Run: headless pygame with SDL's dummy video driver; simulated clock (each Clock.tick advances the game by its frame time, no real sleeping); random seed 0; keys injected as events and as key.get_pressed() state; no mouse input.
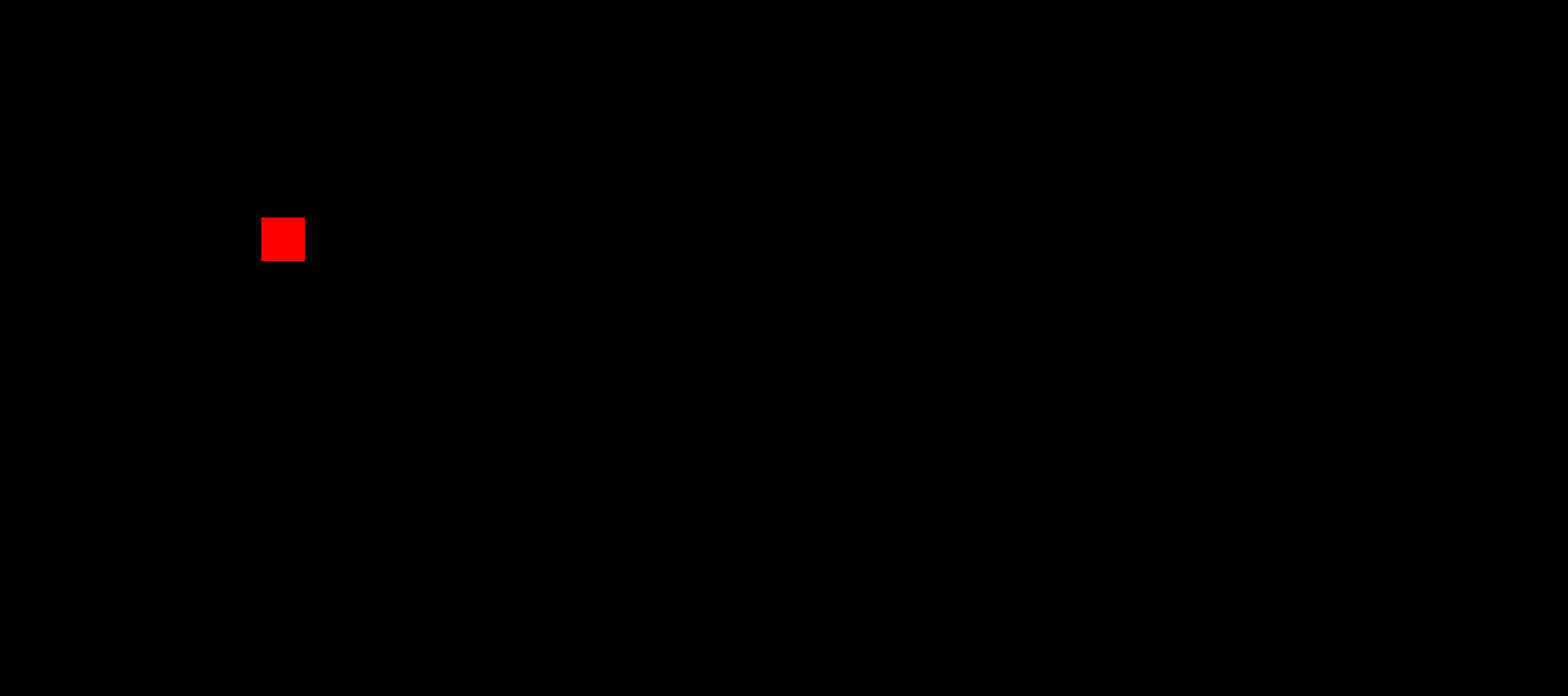
Frame 1 of 4 · flips 1–60 · no input
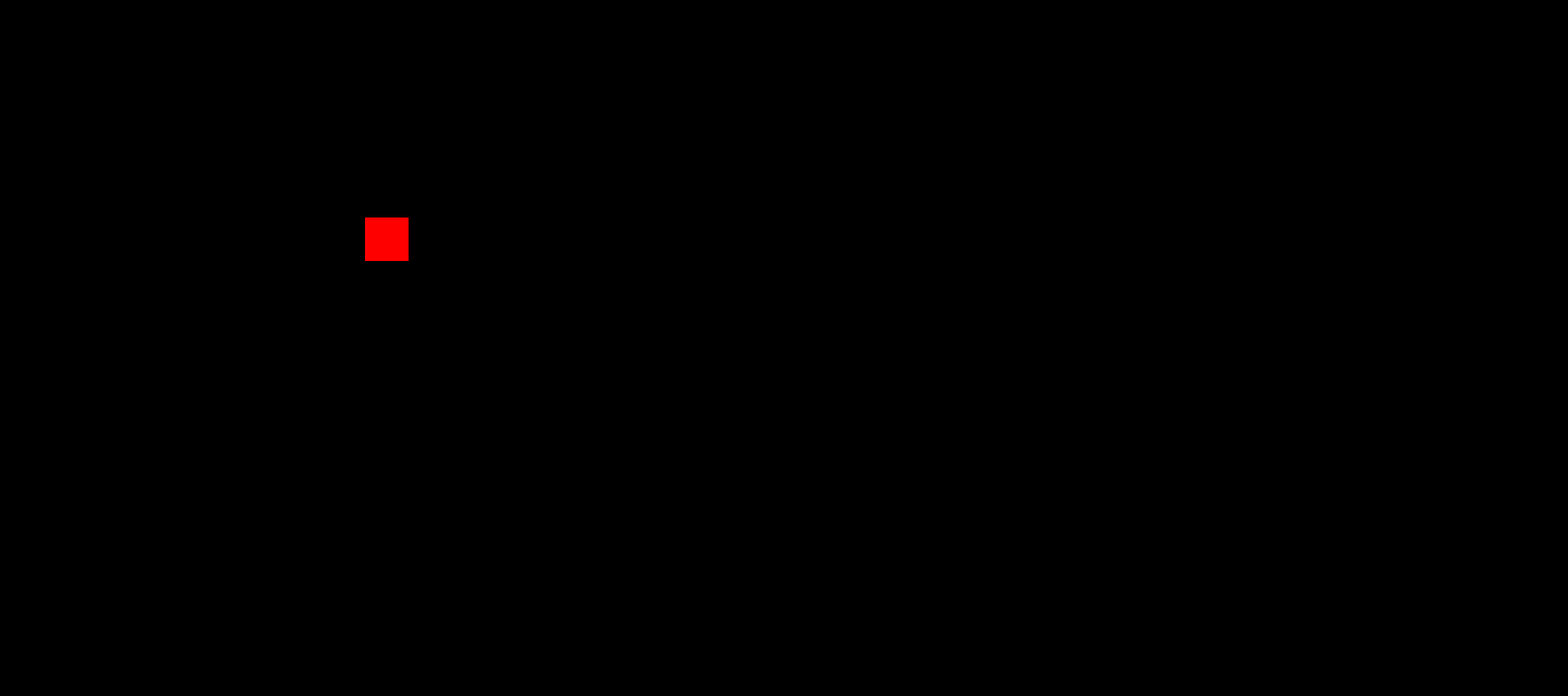
Frame 2 of 4 · flips 61–180 · tapped SPACE, RETURN · held RIGHT (→), D
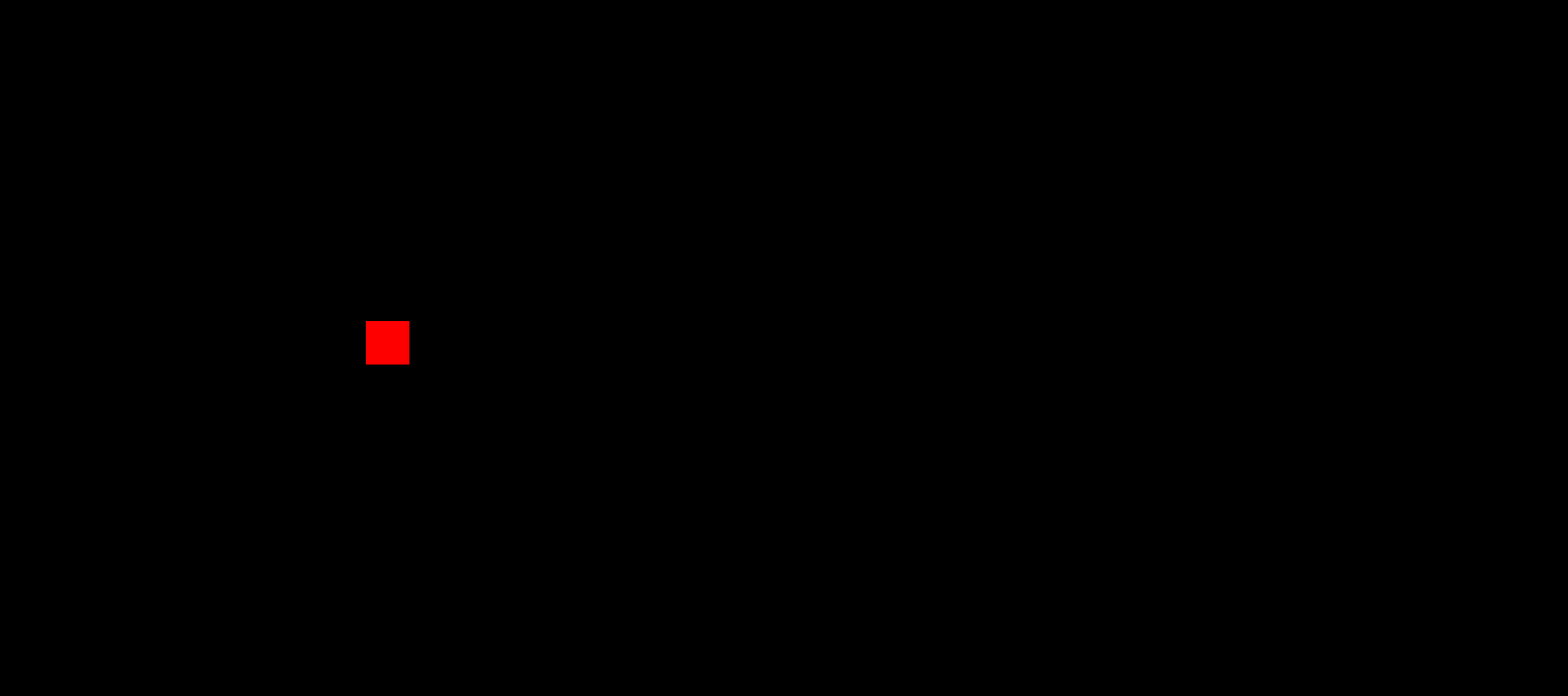
Frame 3 of 4 · flips 181–300 · held DOWN (↓), S
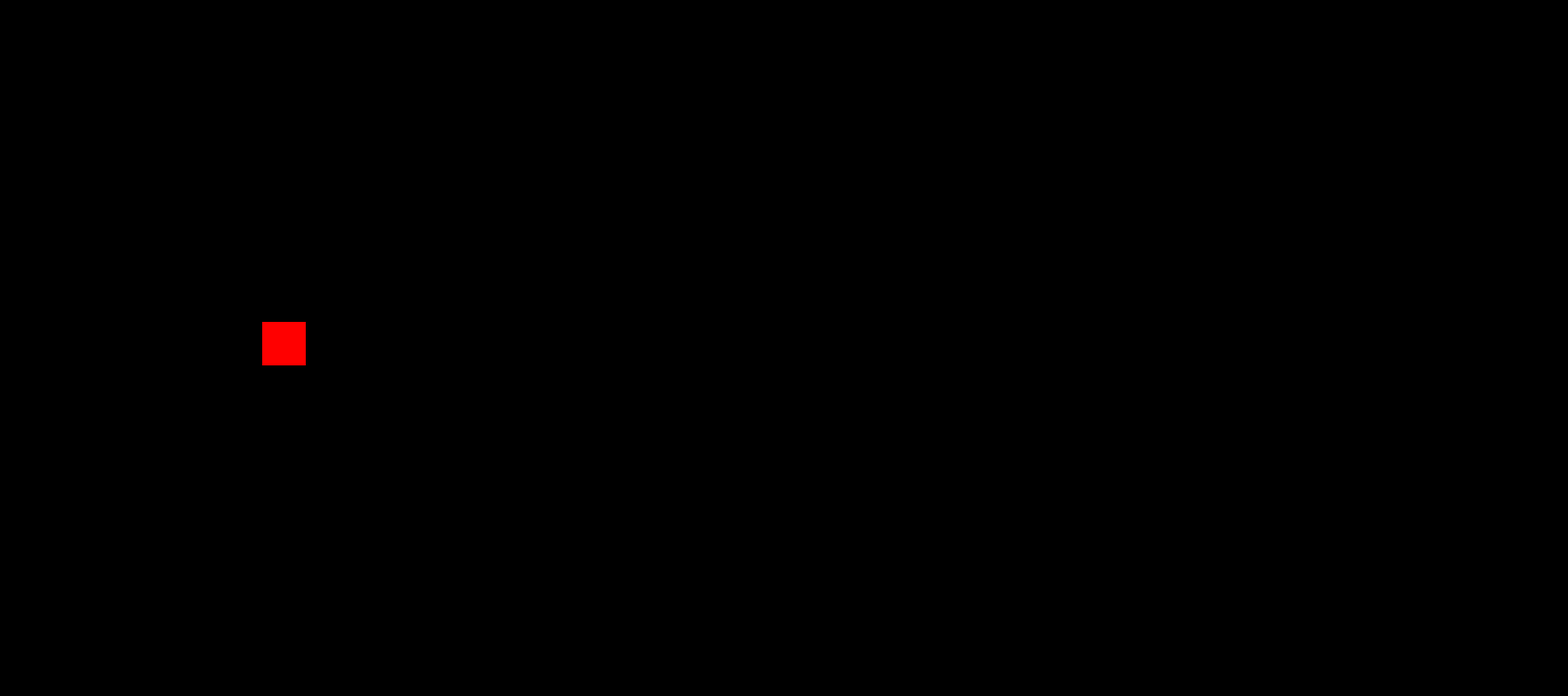
Frame 4 of 4 · flips 301–420 · held LEFT (←), A, UP (↑), W

The pygame program that drew these frames:

import pygame

pygame.init()

width = 1800
hight = 800
again = True
player = pygame.Rect(300, 250, 50, 50)
screen = pygame.display.set_mode((width, hight))

while again:
    
    screen.fill((0, 0, 0))
    
    pygame.draw.rect(screen, (255, 0 ,0), player)
    
    key = pygame.key.get_pressed()
    if key[pygame.K_a] == True:
        player.move_ip(-1, 0)
    elif key[pygame.K_d] == True:
        player.move_ip(1, 0)
    elif key[pygame.K_w] == True:
        player.move_ip(0, -1)
    elif key[pygame.K_s] == True:
        player.move_ip(0, 1)
    
    for event in pygame.event.get():
        if event.type == pygame.QUIT:
            again = False
        
    pygame.display.update()
    
pygame.quit()
